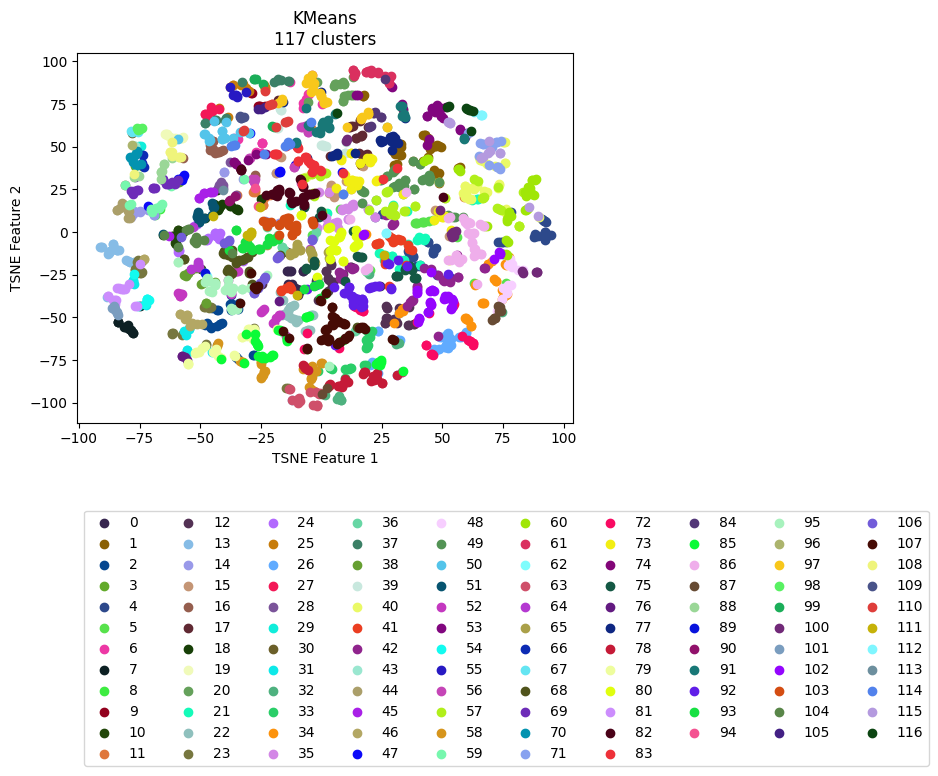

The table this chart was drawn from, first rows:
vehicle, ride, cluster, TSNE_f1, TSNE_f2
Vehicle_1, events_4595074, 59, -77.97, 23.27
Vehicle_1, events_4596154, 69, -75.76, 24.75
Vehicle_1, events_4613800, 69, -77.61, 22.08
Vehicle_1, events_4615977, 69, -69.43, 25.64
Vehicle_1, events_4617067, 70, -76.5, 39.31
Vehicle_1, events_4635057, 67, -77.95, 58.49
Vehicle_1, events_4635736, 44, -80.82, 15.49
Vehicle_1, events_4636811, 70, -74.56, 40.1
Vehicle_1, events_4637203, 59, -62.17, 26.91
Vehicle_1, events_4637536, 44, -81.92, 16.28
Vehicle_1, events_4653595, 3, -76.89, 38.46
Vehicle_1, events_4654690, 8, -68.48, 9.721
Vehicle_1, events_4656079, 88, -77.21, 32.44
Vehicle_1, events_4656440, 71, 69.28, 39.13
Vehicle_1, events_4673501, 69, -62.7, 28.28
Vehicle_1, events_4674841, 43, -77.04, 50.45
Vehicle_1, events_4675138, 69, -78.4, 24.24
Vehicle_1, events_4695799, 59, -67.13, 14.21
Vehicle_1, events_4697405, 14, -71.61, 12.79
Vehicle_1, events_4697940, 70, -79, 43.86
Vehicle_1, events_4698272, 29, -75.12, 50.26
Vehicle_1, events_4718376, 70, -76.08, 46.09
Vehicle_1, events_4722712, 14, -77.3, 12.06
Vehicle_1, events_4744452, 14, -69.05, 10.06
Vehicle_1, events_4765946, 44, -81.08, 15.14
Vehicle_1, events_4768346, 35, -1.679, 2.047
Vehicle_1, events_4769562, 59, -79.46, 15.73
Vehicle_1, events_4770262, 44, -79.76, 12.25
Vehicle_1, events_4792086, 59, -69.7, 11.94
Vehicle_1, events_4793264, 108, -77.28, 34.06
Vehicle_1, events_4793684, 67, -78.47, 59.3
Vehicle_1, events_4810071, 44, -79.14, 12.12
Vehicle_1, events_4811705, 59, -70.2, 12.98
Vehicle_1, events_4813043, 44, -84.29, 12.94
Vehicle_1, events_4853176, 30, -78, 58.01
Vehicle_1, events_4856335, 89, -47.89, -23.86
Vehicle_1, events_4857010, 14, -69.16, 9.944
Vehicle_1, events_4858154, 70, -75.93, 39.51
Vehicle_1, events_4858835, 88, -75.3, 32.91
Vehicle_1, events_4878783, 59, -68.38, 14.01
Vehicle_1, events_4883779, 69, -63.05, 28.29
Vehicle_1, events_4885327, 114, -13.91, 52.69
Vehicle_1, events_4885992, 62, -48.09, -23.75
Vehicle_1, events_4886235, 44, -84.2, 13.06
Vehicle_1, events_4886994, 12, 2.847, -34.77
Vehicle_1, events_4913081, 59, -77.89, 23.5
Vehicle_1, events_4914311, 69, -61.49, 28.51
Vehicle_1, events_4914734, 69, -60.32, 29.45
Vehicle_1, events_4915035, 83, -9.551, 48.94
Vehicle_1, events_4939965, 59, -66.79, 14.71
Vehicle_1, events_4941555, 69, -76.8, 32.57
Vehicle_1, events_4941998, 96, -78.02, 50.83
Vehicle_1, events_4942202, 70, -76.88, 44.92
Vehicle_1, events_4942422, 98, -75.79, 60.31
Vehicle_1, events_4964829, 69, -75.9, 24.68
Vehicle_1, events_4967282, 16, -40.47, 47.86
Vehicle_1, events_4967949, 56, -27.72, 29.83
Vehicle_1, events_4989537, 16, -80.81, 27.26
Vehicle_1, events_4991921, 59, -70.27, 13.22
Vehicle_1, events_4993778, 83, -4.056, 39.57
... 2,111 more rows
